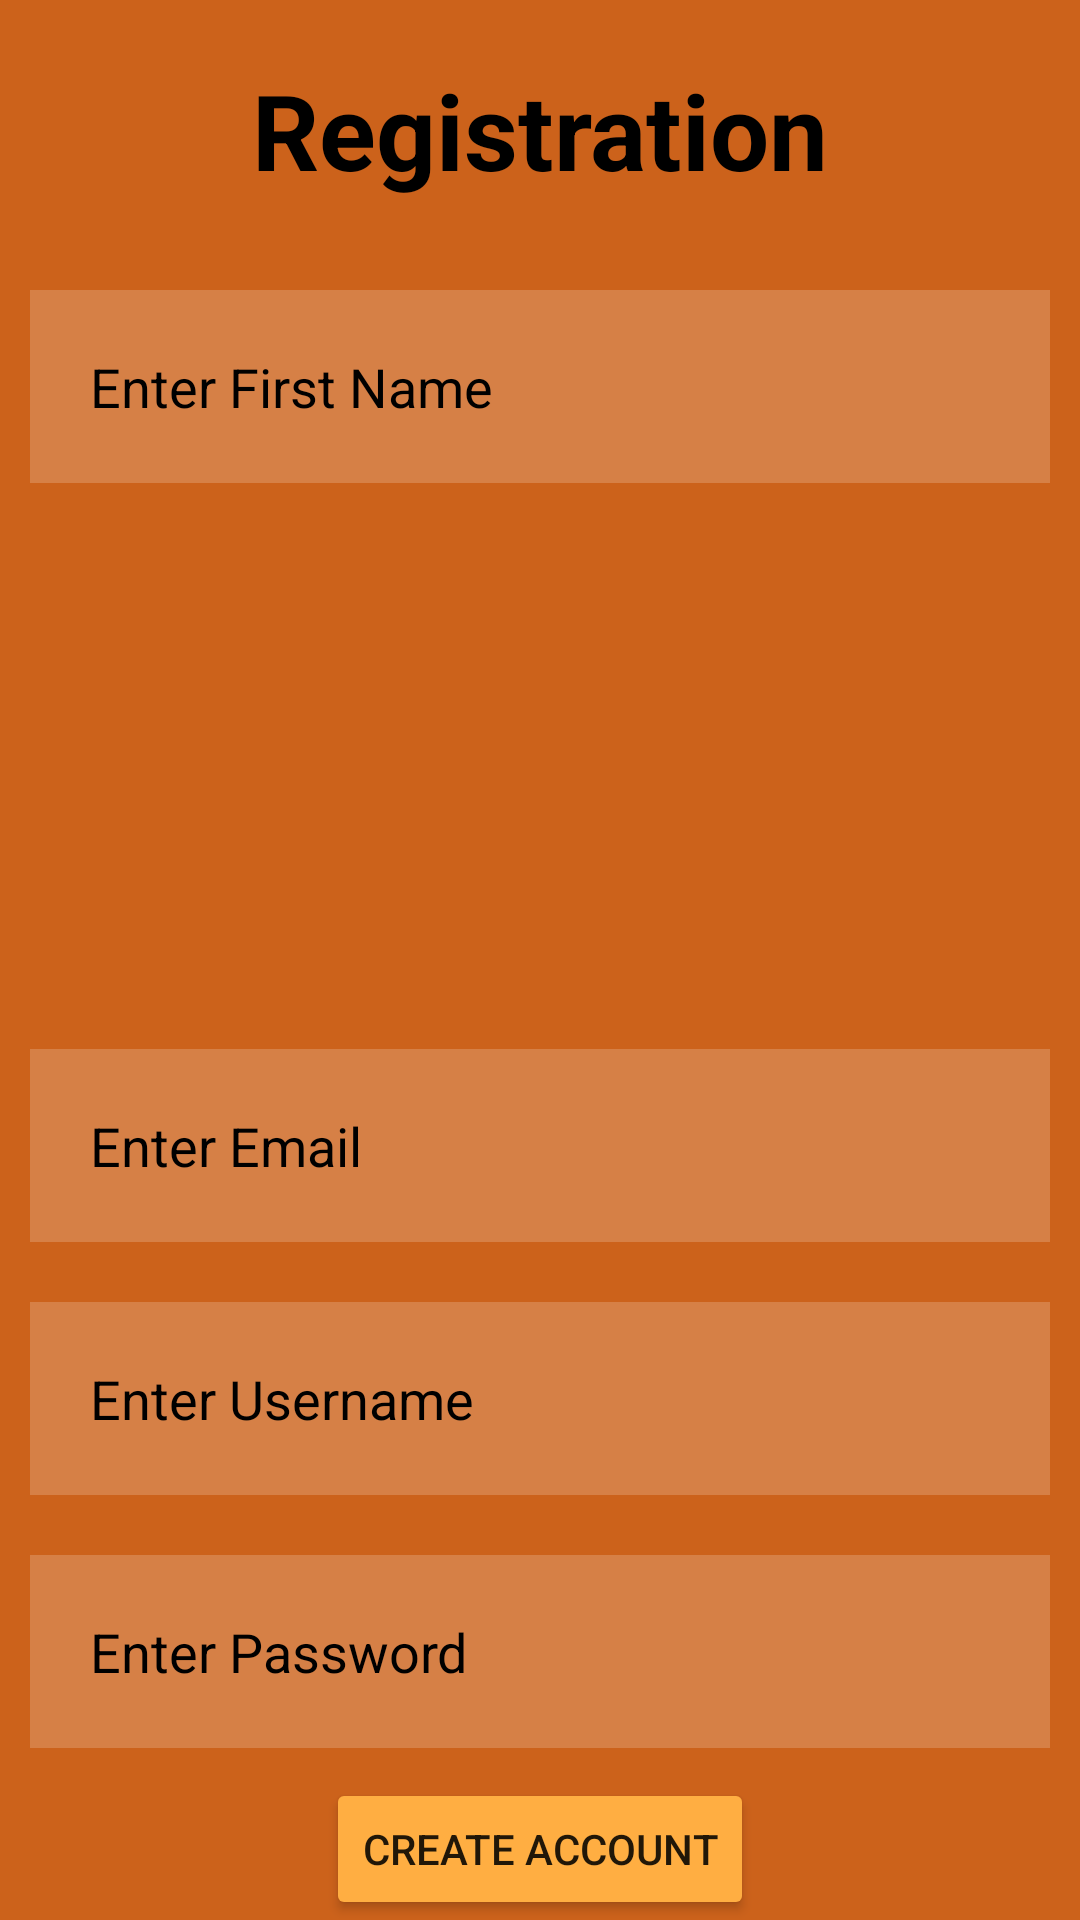

Android layout source for this screen:
<!-- AndroidManifest.xml: application theme Theme.BCS421_F22_IP1_Scheer -->
<!-- res/layout/activity_register_screen.xml -->
<?xml version="1.0" encoding="utf-8"?>
<RelativeLayout xmlns:android="http://schemas.android.com/apk/res/android"
    xmlns:app="http://schemas.android.com/apk/res-auto"
    xmlns:tools="http://schemas.android.com/tools"
    android:layout_width="match_parent"
    android:layout_height="match_parent"
    android:background="@color/brownBG"
    tools:context=".RegisterScreen">

    <TextView
        android:id="@+id/rRegister"
        android:layout_width="match_parent"
        android:layout_height="wrap_content"
        android:layout_margin="20dp"
        android:layout_marginStart="50dp"
        android:layout_marginTop="10dp"
        android:layout_marginEnd="50dp"
        android:layout_marginBottom="10dp"
        android:gravity="center"
        android:text="Registration"
        android:textColor="@color/black"
        android:textSize="35dp"
        android:textStyle="bold" />

    <EditText
        android:id="@+id/rFirstName"
        android:layout_width="match_parent"
        android:layout_height="wrap_content"
        android:layout_below="@+id/rRegister"
        android:background="#30ffffff"
        android:hint="Enter First Name"
        android:textColorHint="@color/black"
        android:textColor="@color/black"
        android:layout_margin="10dp"
        android:padding="20dp"
        android:inputType="textPersonName"
        />

    <EditText
        android:id="@+id/rLastName"
        android:layout_width="match_parent"
        android:layout_height="wrap_content"
        android:layout_below="@+id/rFirstName"
        android:background="#30ffffff"
        android:visibility="invisible"
        android:hint="Enter Last Name"
        android:textColorHint="@color/black"
        android:textColor="@color/black"
        android:layout_margin="10dp"
        android:padding="20dp"
        android:inputType="textPersonName"/>

    <EditText
        android:id="@+id/rDOB"
        android:layout_width="match_parent"
        android:layout_height="wrap_content"
        android:layout_below="@+id/rLastName"
        android:background="#30ffffff"
        android:visibility="invisible"
        android:hint="Enter Date of Birth"
        android:textColorHint="@color/black"
        android:textColor="@color/black"
        android:layout_margin="10dp"
        android:padding="20dp"
        android:inputType="date"
        />

    <EditText
        android:id="@+id/rEmail"
        android:layout_width="match_parent"
        android:layout_height="wrap_content"
        android:layout_below="@+id/rDOB"
        android:background="#30ffffff"
        android:hint="Enter Email"
        android:textColorHint="@color/black"
        android:textColor="@color/black"
        android:layout_margin="10dp"
        android:padding="20dp"
        android:inputType="textEmailAddress"
        />

    <EditText
        android:id="@+id/rUserName"
        android:layout_width="match_parent"
        android:layout_height="wrap_content"
        android:layout_below="@+id/rEmail"
        android:layout_marginStart="10dp"
        android:layout_marginTop="10dp"
        android:layout_marginEnd="10dp"
        android:layout_marginBottom="10dp"
        android:background="#30ffffff"
        android:hint="Enter Username"
        android:inputType="text"
        android:padding="20dp"
        android:textColor="@color/black"
        android:textColorHint="@color/black" />

    <EditText
        android:id="@+id/rPassword"
        android:layout_width="match_parent"
        android:layout_height="wrap_content"
        android:layout_below="@+id/rUserName"
        android:layout_marginStart="10dp"
        android:layout_marginTop="10dp"
        android:layout_marginEnd="10dp"
        android:layout_marginBottom="10dp"
        android:background="#30ffffff"
        android:hint="Enter Password"
        android:inputType="text"
        android:padding="20dp"
        android:textColor="@color/black"
        android:textColorHint="@color/black" />

    <Button
        android:layout_width="wrap_content"
        android:layout_height="wrap_content"
        android:id="@+id/registerbtn"
        android:layout_below="@id/rPassword"
        android:text="CREATE ACCOUNT"
        android:backgroundTint="@color/yellow"
        android:layout_centerHorizontal="true"
        android:layout_margin="0dp"/>
</RelativeLayout>
<!-- resources referenced by this layout -->
<resources>
  <color name="black">#FF000000</color>
  <color name="brownBG">#cc621b</color>
  <color name="yellow">#FFAE42</color>
  <style name="Theme.BCS421_F22_IP1_Scheer" parent="Theme.MaterialComponents.DayNight.DarkActionBar">
          
          <item name="colorPrimary">@color/purple_500</item>
          <item name="colorPrimaryVariant">@color/purple_700</item>
          <item name="colorOnPrimary">@color/white</item>
          
          <item name="colorSecondary">@color/teal_200</item>
          <item name="colorSecondaryVariant">@color/teal_700</item>
          <item name="colorOnSecondary">@color/black</item>
          
          <item name="android:statusBarColor" tools:targetApi="l">?attr/colorPrimaryVariant</item>
          
      </style>
  <color name="purple_500">#FF6200EE</color>
  <color name="purple_700">#FF3700B3</color>
  <color name="white">#FFFFFFFF</color>
  <color name="teal_200">#FF03DAC5</color>
  <color name="teal_700">#FF018786</color>
</resources>
